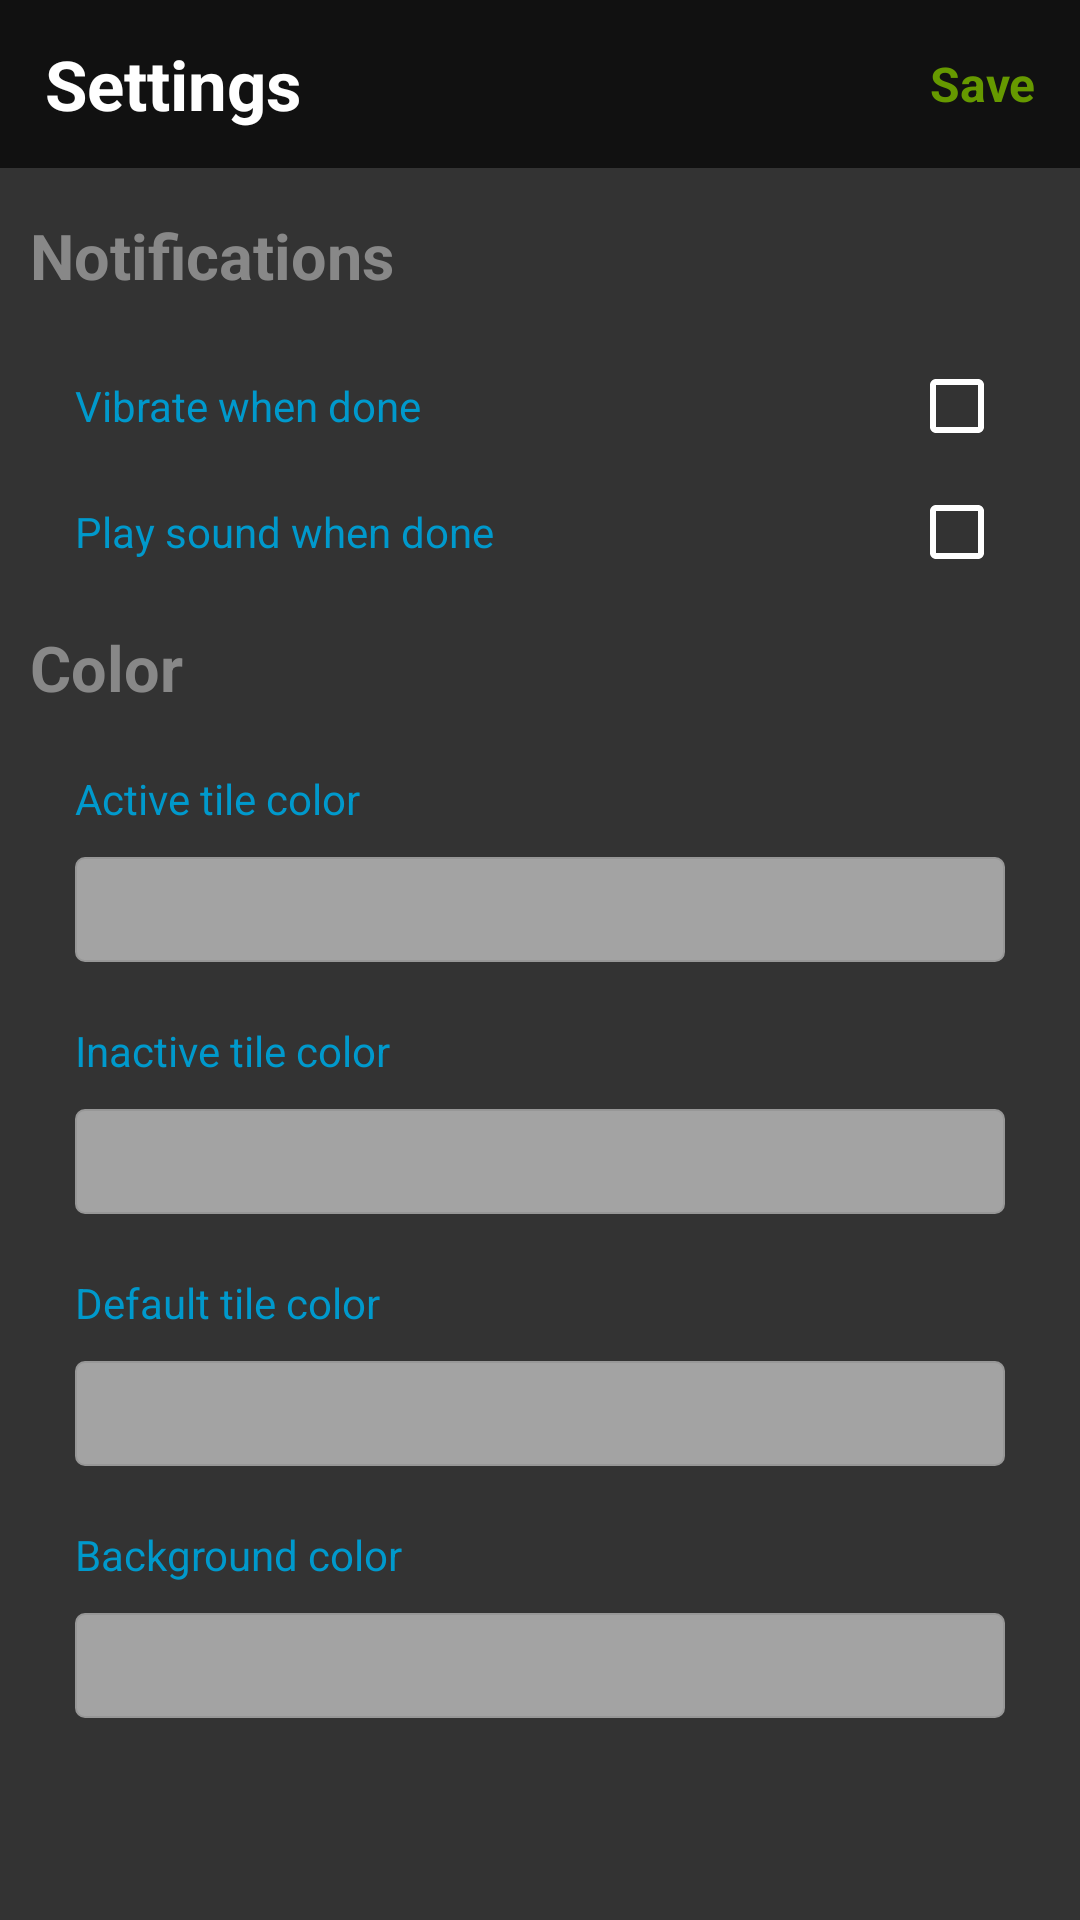

Layout XML and referenced resources for this Android screen:
<!-- AndroidManifest.xml: application theme AppTheme -->
<!-- res/layout/fragment_settings.xml -->
<?xml version="1.0" encoding="utf-8"?>
<LinearLayout xmlns:android="http://schemas.android.com/apk/res/android"
    xmlns:tools="http://schemas.android.com/tools"
    android:layout_width="match_parent"
    android:layout_height="match_parent"
    android:background="#333333"
    android:orientation="vertical"
    tools:context=".fragments.SettingsFragment">

    <RelativeLayout
        android:layout_width="match_parent"
        android:layout_height="56dp"
        android:id="@+id/top"
        android:background="#111111">

        <TextView
            android:layout_width="wrap_content"
            android:layout_height="match_parent"
            android:text="Settings"
            android:gravity="center"
            android:layout_marginStart="15dp"
            android:textColor="#FFFFFF"
            android:textStyle="bold"
            android:textSize="23dp"/>

        <TextView
            android:layout_width="wrap_content"
            android:layout_height="match_parent"
            android:text="Save"
            android:id="@+id/save_text_view"
            android:textSize="16sp"
            android:textColor="@android:color/holo_green_dark"
            android:textStyle="bold"
            android:gravity="center"
            android:layout_alignParentEnd="true"
            android:padding="15dp"/>

    </RelativeLayout>



    <ScrollView
        android:layout_width="match_parent"
        android:layout_height="wrap_content">

        <LinearLayout
            android:layout_width="match_parent"
            android:layout_height="wrap_content"
            android:orientation="vertical">

            <LinearLayout
                android:layout_width="match_parent"
                android:layout_height="wrap_content"
                android:layout_marginStart="10dp"
                android:layout_marginEnd="10dp"
                android:layout_marginTop="15dp"
                android:orientation="vertical">

                <TextView
                    android:layout_width="wrap_content"
                    android:layout_height="wrap_content"
                    android:text="Notifications"
                    android:textSize="21sp"
                    android:textColor="#888888"
                    android:textStyle="bold" />


                <RelativeLayout
                    android:layout_width="match_parent"
                    android:layout_height="wrap_content"
                    android:layout_marginTop="20dp"
                    android:layout_marginStart="15dp"
                    android:layout_marginEnd="15dp">

                    <TextView
                        android:layout_width="wrap_content"
                        android:layout_height="match_parent"
                        android:text="Vibrate when done"
                        android:layout_centerVertical="true"
                        android:textSize="14sp"
                        android:layout_alignParentStart="true"
                        android:textColor="@android:color/holo_blue_dark"/>

                    <CheckBox
                        android:layout_width="wrap_content"
                        android:layout_height="match_parent"
                        android:layout_alignParentEnd="true"
                        android:gravity="center"
                        android:id="@+id/should_vibrate"
                        android:buttonTint="#FFFFFF"/>


                </RelativeLayout>


                <RelativeLayout
                    android:layout_width="match_parent"
                    android:layout_height="wrap_content"
                    android:layout_marginTop="10dp"
                    android:layout_marginStart="15dp"
                    android:layout_marginEnd="15dp">

                    <TextView
                        android:layout_width="wrap_content"
                        android:layout_height="match_parent"
                        android:text="Play sound when done"
                        android:textSize="14sp"
                        android:layout_centerVertical="true"
                        android:layout_alignParentStart="true"
                        android:textColor="@android:color/holo_blue_dark"/>

                    <CheckBox
                        android:layout_width="wrap_content"
                        android:layout_height="match_parent"
                        android:layout_alignParentEnd="true"
                        android:id="@+id/should_ring"
                        android:buttonTint="#FFFFFF"/>


                </RelativeLayout>


            </LinearLayout>


            <LinearLayout
                android:layout_width="match_parent"
                android:layout_height="wrap_content"
                android:layout_marginStart="10dp"
                android:layout_marginEnd="10dp"
                android:layout_marginTop="15dp"
                android:orientation="vertical">

                <TextView
                    android:layout_width="wrap_content"
                    android:layout_height="wrap_content"
                    android:text="Color"
                    android:textSize="21sp"
                    android:textColor="#888888"
                    android:textStyle="bold" />


                <LinearLayout
                    android:layout_width="match_parent"
                    android:layout_height="wrap_content"
                    android:layout_marginStart="15dp"
                    android:layout_marginEnd="15dp"
                    android:layout_marginTop="20dp"
                    android:orientation="vertical">

                    <TextView
                        android:layout_width="wrap_content"
                        android:layout_height="wrap_content"
                        android:text="Active tile color"
                        android:textSize="14sp"
                        android:textColor="@android:color/holo_blue_dark" />

                    <Spinner
                        android:layout_width="match_parent"
                        android:layout_height="35dp"
                        android:id="@+id/spinner_active_color"
                        android:background="@drawable/block_spinner_layout"
                        android:layout_marginTop="10dp">


                    </Spinner>

                </LinearLayout>


                <LinearLayout
                    android:layout_width="match_parent"
                    android:layout_height="wrap_content"
                    android:layout_marginStart="15dp"
                    android:layout_marginEnd="15dp"
                    android:layout_marginTop="20dp"
                    android:orientation="vertical">

                    <TextView
                        android:layout_width="wrap_content"
                        android:layout_height="wrap_content"
                        android:text="Inactive tile color"
                        android:textSize="14sp"
                        android:textColor="@android:color/holo_blue_dark" />

                    <Spinner
                        android:layout_width="match_parent"
                        android:layout_height="35dp"
                        android:id="@+id/spinner_inactive_color"
                        android:background="@drawable/block_spinner_layout"
                        android:layout_marginTop="10dp">


                    </Spinner>

                </LinearLayout>


                <LinearLayout
                    android:layout_width="match_parent"
                    android:layout_height="wrap_content"
                    android:layout_marginStart="15dp"
                    android:layout_marginEnd="15dp"
                    android:layout_marginTop="20dp"
                    android:orientation="vertical">

                    <TextView
                        android:layout_width="wrap_content"
                        android:layout_height="wrap_content"
                        android:text="Default tile color"
                        android:textSize="14sp"
                        android:textColor="@android:color/holo_blue_dark" />

                    <Spinner
                        android:layout_width="match_parent"
                        android:layout_height="35dp"
                        android:id="@+id/spinner_default_color"
                        android:background="@drawable/block_spinner_layout"
                        android:layout_marginTop="10dp">


                    </Spinner>

                </LinearLayout>


                <LinearLayout
                    android:layout_width="match_parent"
                    android:layout_height="wrap_content"
                    android:layout_marginStart="15dp"
                    android:layout_marginEnd="15dp"
                    android:layout_marginTop="20dp"
                    android:orientation="vertical">

                    <TextView
                        android:layout_width="wrap_content"
                        android:layout_height="wrap_content"
                        android:text="Background color"
                        android:textSize="14sp"
                        android:textColor="@android:color/holo_blue_dark" />

                    <Spinner
                        android:layout_width="match_parent"
                        android:layout_height="35dp"
                        android:id="@+id/spinner_background_color"
                        android:background="@drawable/block_spinner_layout"
                        android:layout_marginBottom="20dp"
                        android:layout_marginTop="10dp">


                    </Spinner>

                </LinearLayout>


            </LinearLayout>

        </LinearLayout>


    </ScrollView>


</LinearLayout>
<!-- resources referenced by this layout -->
<resources>
  <!-- drawable block_spinner_layout (drawable) -->
  <?xml version="1.0" encoding="utf-8"?>
  <shape xmlns:android="http://schemas.android.com/apk/res/android">
  
      <solid android:color="#8cffffff" />
  
      <stroke
          android:width="0.5dp"
          android:color="#979797" />
  
      <corners
          android:bottomLeftRadius="3dp"
          android:bottomRightRadius="3dp"
          android:topLeftRadius="3dp"
          android:topRightRadius="3dp" />
  
      <size
          android:height="40dp"
          android:width="350dp" />
  
  </shape>
  <style name="AppTheme" parent="Theme.AppCompat.Light.NoActionBar">
          
          <item name="colorPrimary">#3c2509</item>
          <item name="colorPrimaryDark">#000000</item>
          <item name="colorAccent">@color/colorAccent</item>
      </style>
  <color name="colorAccent">#FF4081</color>
</resources>
